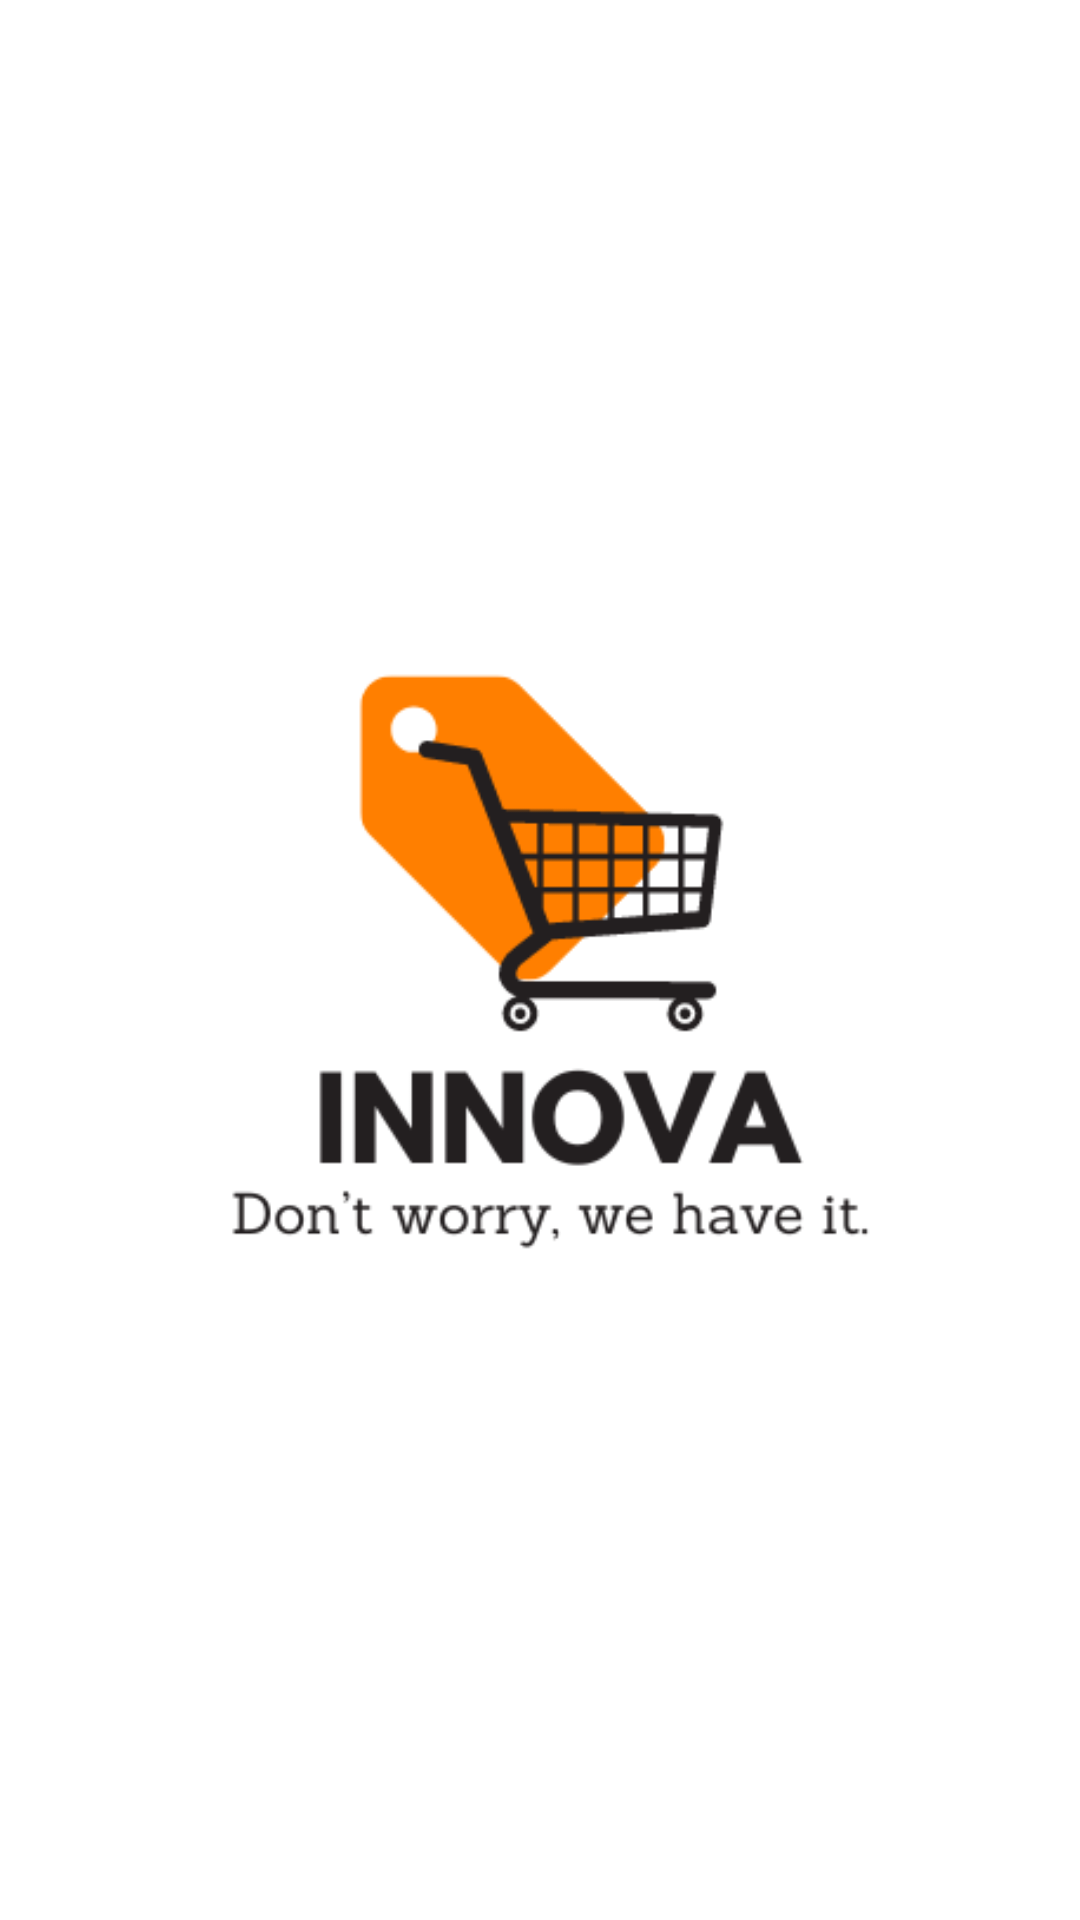

The Android layout XML behind this screen, and the referenced resources:
<!-- AndroidManifest.xml: application theme Theme.Innova -->
<!-- res/layout/activity_home.xml -->
<?xml version="1.0" encoding="utf-8"?>
<androidx.constraintlayout.widget.ConstraintLayout xmlns:android="http://schemas.android.com/apk/res/android"
    xmlns:app="http://schemas.android.com/apk/res-auto"
    xmlns:tools="http://schemas.android.com/tools"
    android:layout_width="match_parent"
    android:layout_height="match_parent"
    tools:context=".HomeActivity">

    <ImageView
        android:id="@+id/log"
        android:layout_width="393dp"
        android:layout_height="727dp"
        app:layout_constraintBottom_toBottomOf="parent"
        app:layout_constraintEnd_toEndOf="parent"
        app:layout_constraintStart_toStartOf="parent"
        app:layout_constraintTop_toTopOf="parent"
        app:layout_constraintVertical_bias="0.497"
        app:srcCompat="@drawable/home" />
</androidx.constraintlayout.widget.ConstraintLayout>
<!-- resources referenced by this layout -->
<resources>
  <!-- drawable home: png bitmap (drawable, 18605 bytes) -->
  <style name="Theme.Innova" parent="Theme.MaterialComponents.DayNight.DarkActionBar">
          
          <item name="colorPrimary">@color/purple_500</item>
          <item name="colorPrimaryVariant">@color/purple_700</item>
          <item name="colorOnPrimary">@color/white</item>
          
          <item name="colorSecondary">@color/teal_200</item>
          <item name="colorSecondaryVariant">@color/teal_700</item>
          <item name="colorOnSecondary">@color/black</item>
          
          <item name="android:statusBarColor">?attr/colorPrimaryVariant</item>
          
      </style>
  <!-- not gathered from this repository: default colours our renderer supplied (Android Studio template values) -->
  <color name="purple_500">#FF6200EE</color>
  <color name="purple_700">#FF3700B3</color>
  <color name="teal_200">#FF03DAC5</color>
  <color name="teal_700">#FF018786</color>
  <color name="black">#FF000000</color>
  <color name="white">#FFFFFFFF</color>
</resources>
